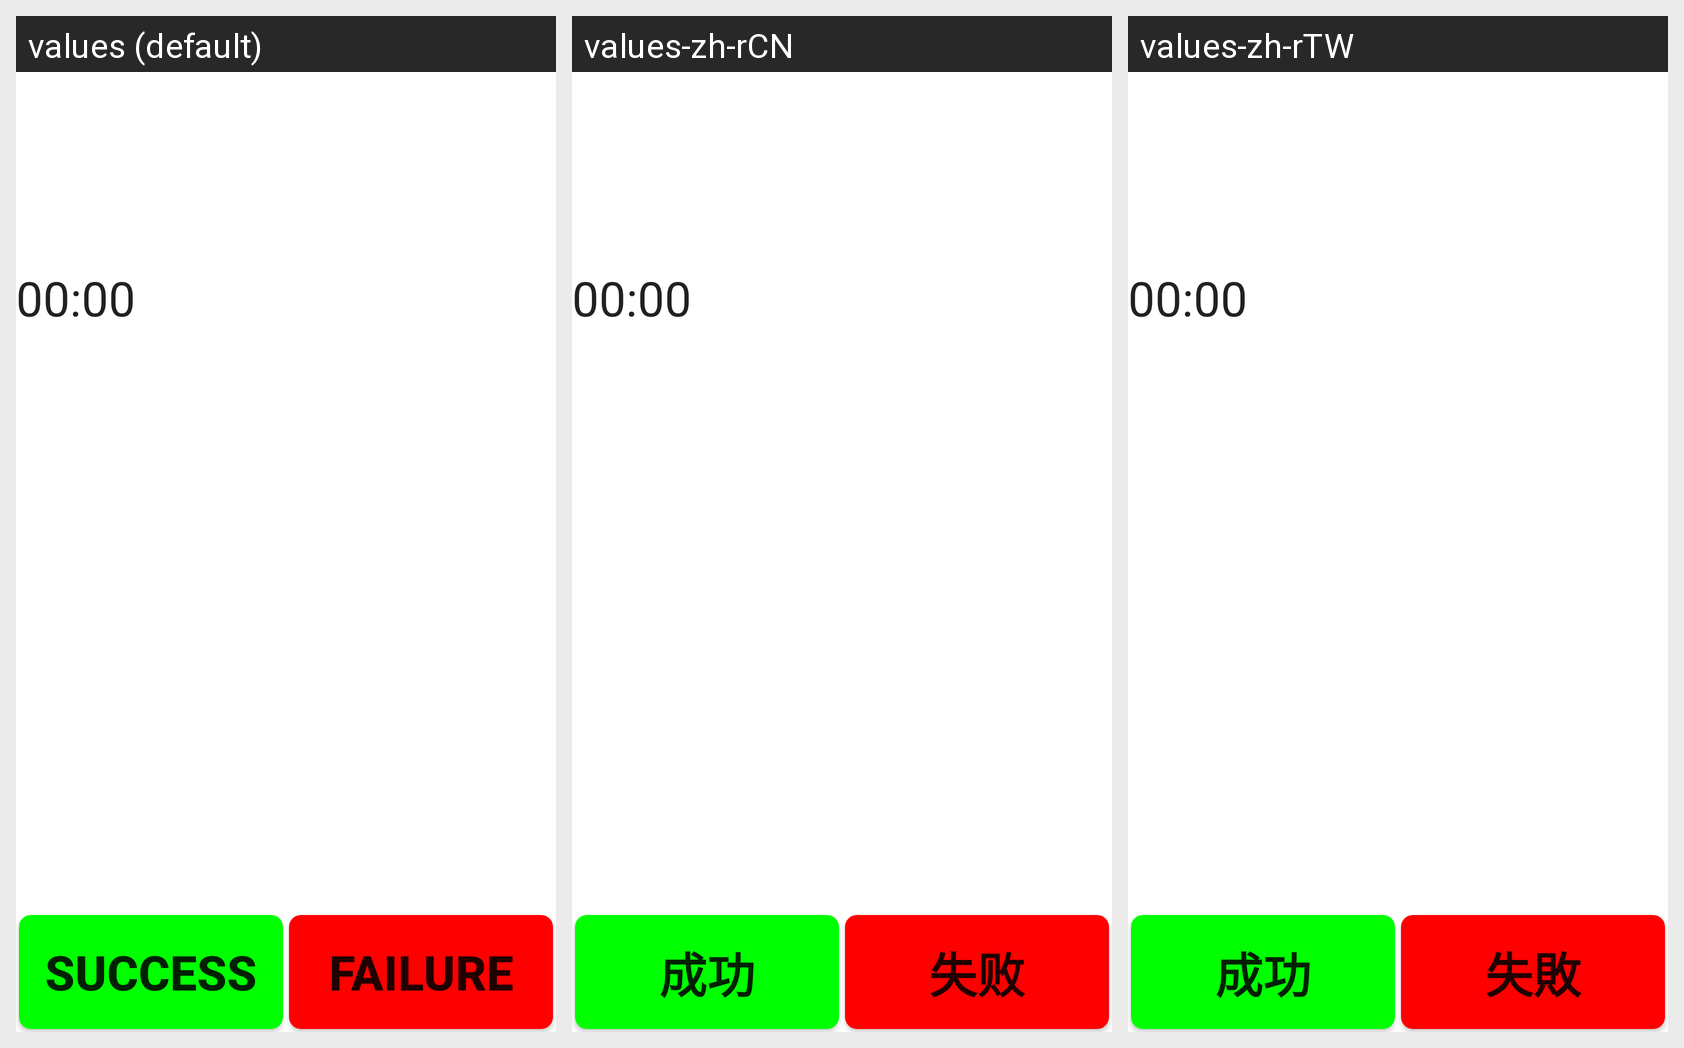

Strings drawn on this Android screen and how each of the app's shown locales translates them:
Android screen res/layout/gps2.xml rendered under 3 locales, left to right: values (default), values-zh-rCN, values-zh-rTW. Device: Nexus 5 (rendered at 1080×1920; each locale shown at half size, 540×960, under a caption strip naming it); theme Theme.MaterialComponents.DayNight.NoActionBar.
Strings drawn on this screen, with the default value and each locale's value (text and hints the layout hard-codes, and strings that could not be matched under every locale, appear in the picture but are not listed):

Success
  values: Success
  values-zh-rCN: 成功
  values-zh-rTW: 成功

Failed
  values: Failure
  values-zh-rCN: 失败
  values-zh-rTW: 失敗
